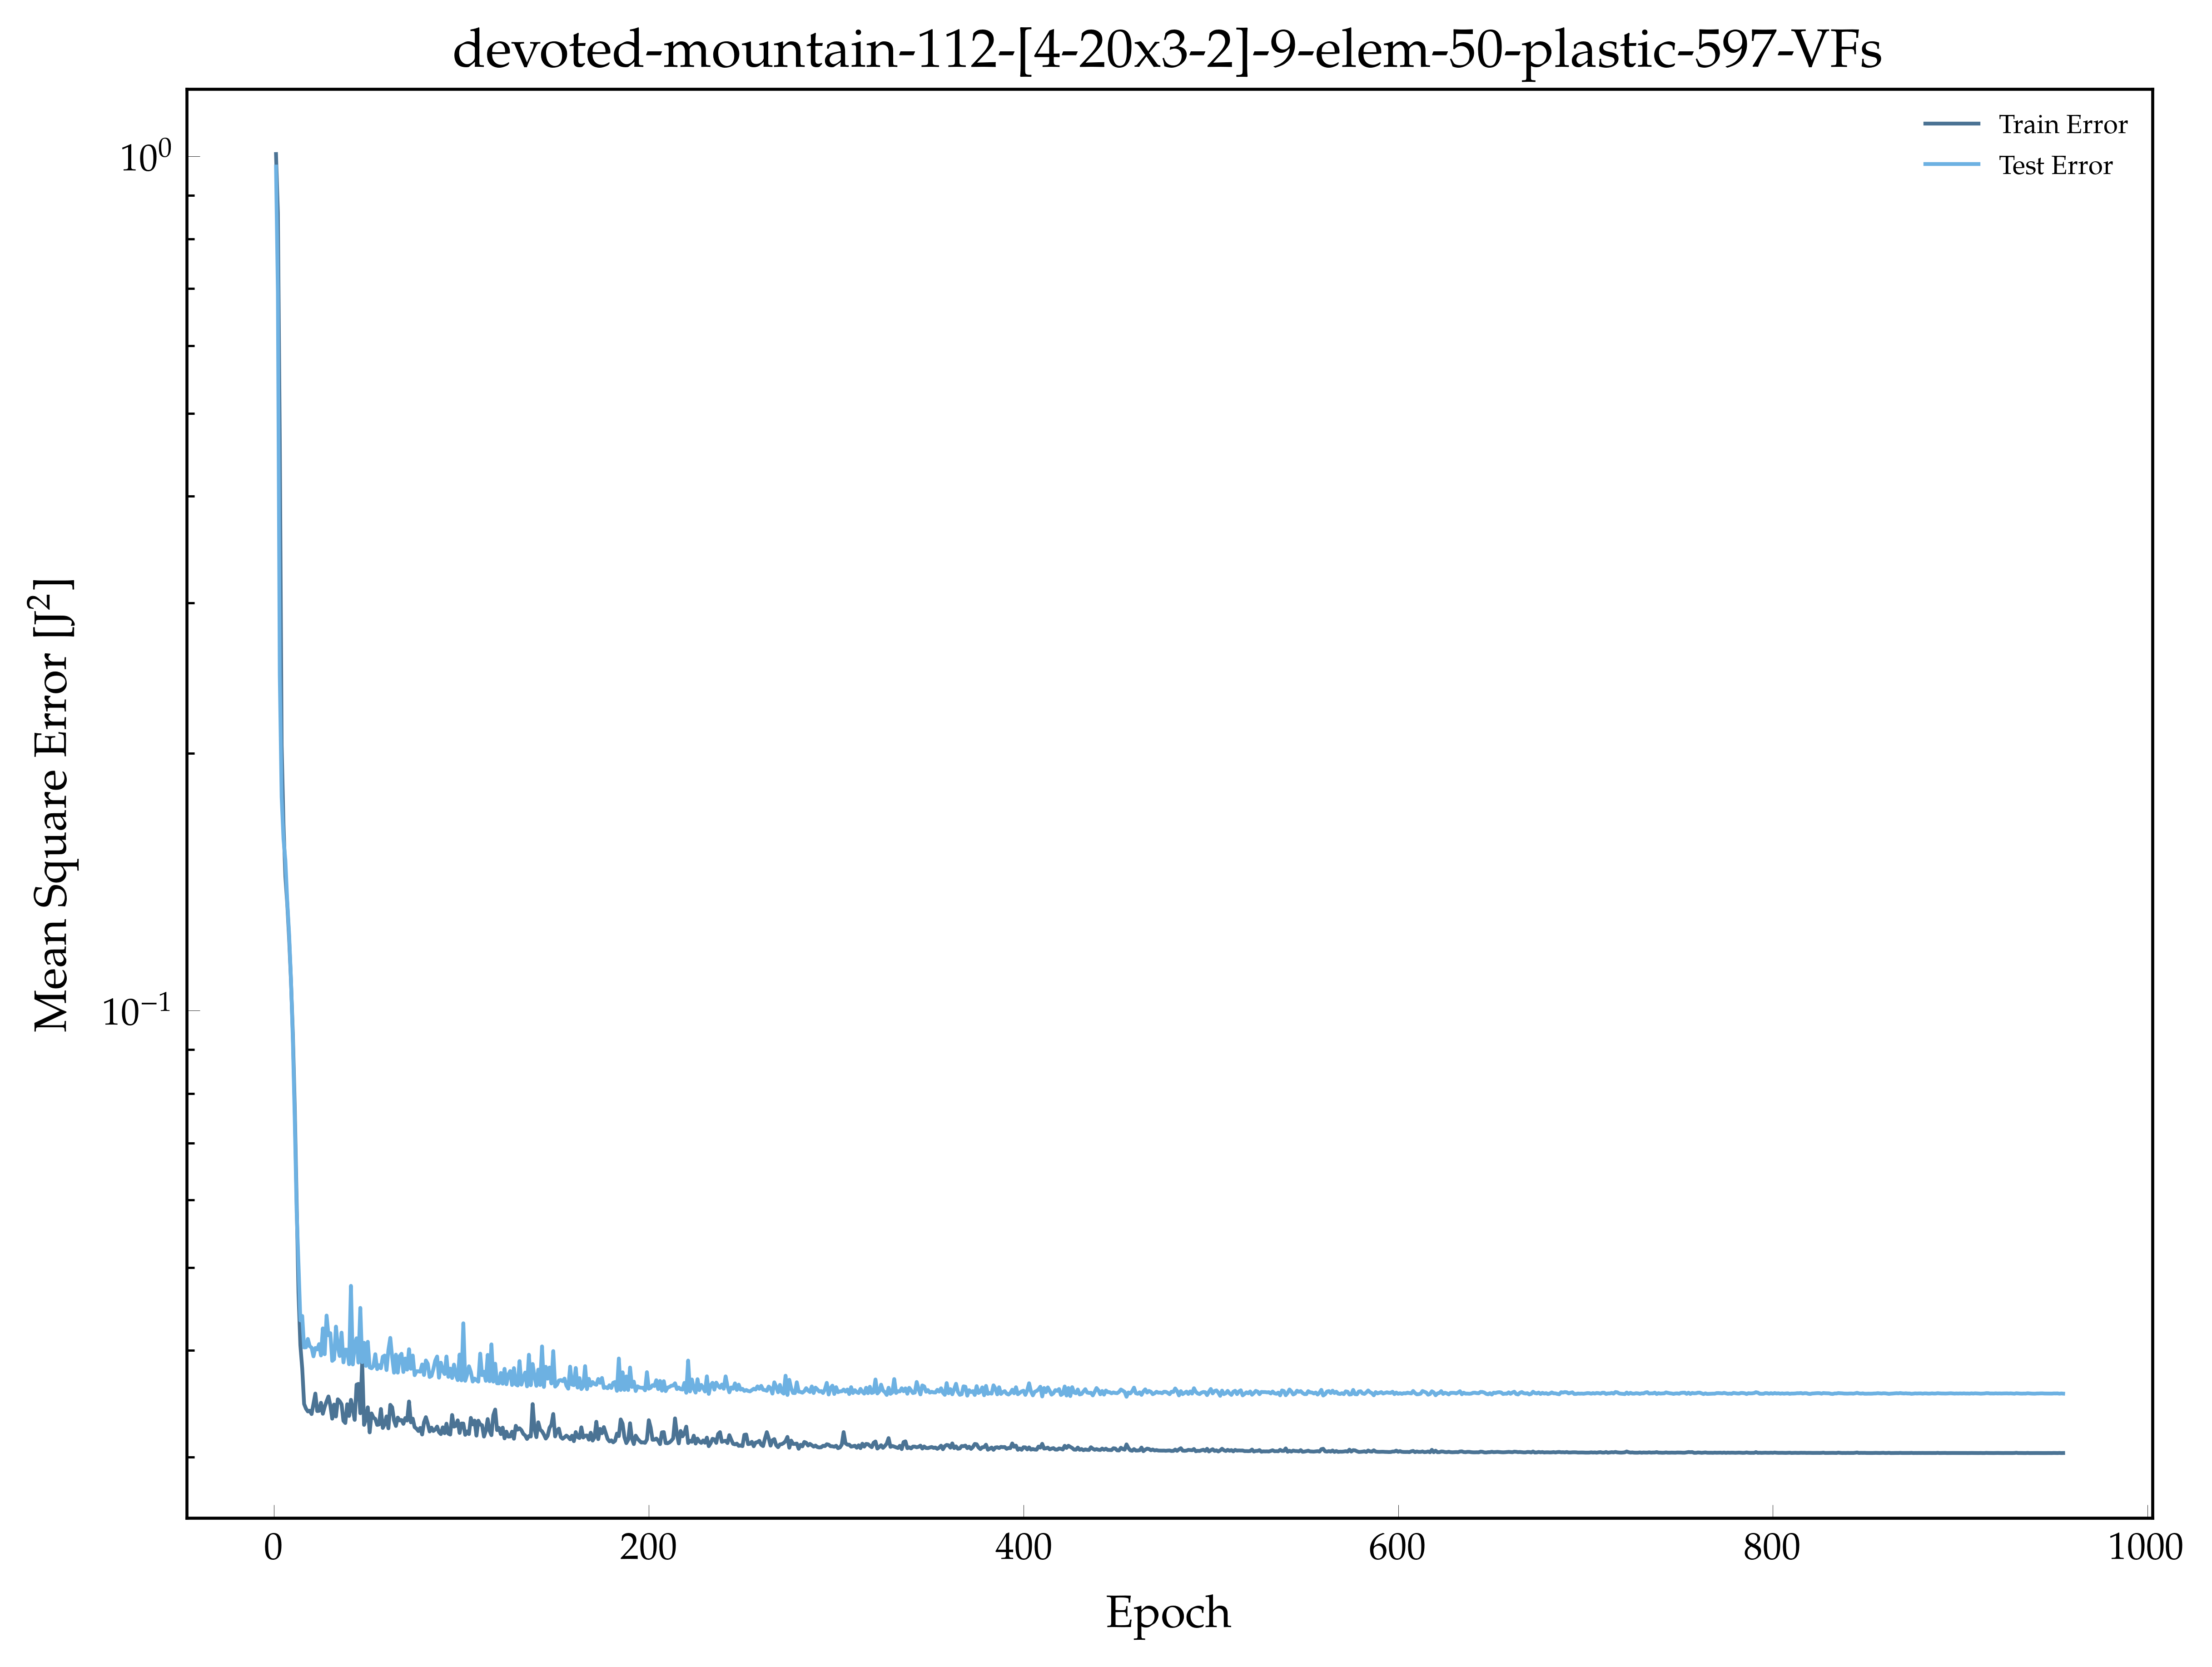

Source data for this figure (header and first rows):
, epoch, loss, val_loss
0, 1.0, 1.006, 0.9731
1, 2.0, 0.8589, 0.6922
2, 3.0, 0.4661, 0.2472
3, 4.0, 0.2046, 0.1778
4, 5.0, 0.165, 0.1587
5, 6.0, 0.1435, 0.15
6, 7.0, 0.1334, 0.1343
7, 8.0, 0.1214, 0.1229
8, 9.0, 0.1083, 0.1086
9, 10.0, 0.09376, 0.0921
10, 11.0, 0.07708, 0.07455
11, 12.0, 0.06017, 0.0583
12, 13.0, 0.04673, 0.0505
13, 14.0, 0.04058, 0.04338
14, 15.0, 0.0381, 0.04391
15, 16.0, 0.03464, 0.04034
16, 17.0, 0.0342, 0.04035
17, 18.0, 0.03394, 0.04127
18, 19.0, 0.03401, 0.04047
19, 20.0, 0.03371, 0.04031
20, 21.0, 0.03464, 0.03938
21, 22.0, 0.03562, 0.04028
22, 23.0, 0.03398, 0.04012
23, 24.0, 0.034, 0.0407
24, 25.0, 0.03475, 0.03947
25, 26.0, 0.03373, 0.04246
26, 27.0, 0.03437, 0.03961
27, 28.0, 0.03489, 0.04396
28, 29.0, 0.03534, 0.04168
29, 30.0, 0.0345, 0.04192
30, 31.0, 0.03329, 0.0389
31, 32.0, 0.03458, 0.03907
32, 33.0, 0.03349, 0.04267
33, 34.0, 0.03507, 0.0404
34, 35.0, 0.03489, 0.03941
35, 36.0, 0.0346, 0.04198
36, 37.0, 0.0331, 0.03874
37, 38.0, 0.0329, 0.0401
38, 39.0, 0.03461, 0.04009
39, 40.0, 0.03354, 0.03855
40, 41.0, 0.03502, 0.04762
41, 42.0, 0.03415, 0.03853
42, 43.0, 0.03318, 0.04058
43, 44.0, 0.03648, 0.04135
44, 45.0, 0.03656, 0.03872
45, 46.0, 0.03378, 0.04487
46, 47.0, 0.0388, 0.03877
47, 48.0, 0.03274, 0.04085
48, 49.0, 0.03327, 0.03838
49, 50.0, 0.03432, 0.04096
50, 51.0, 0.03208, 0.03822
51, 52.0, 0.03376, 0.03813
52, 53.0, 0.03339, 0.03835
53, 54.0, 0.03327, 0.03961
54, 55.0, 0.03273, 0.03804
55, 56.0, 0.03277, 0.03846
56, 57.0, 0.03417, 0.03814
57, 58.0, 0.03247, 0.03934
58, 59.0, 0.03279, 0.03946
59, 60.0, 0.03349, 0.03795
... 895 more rows
